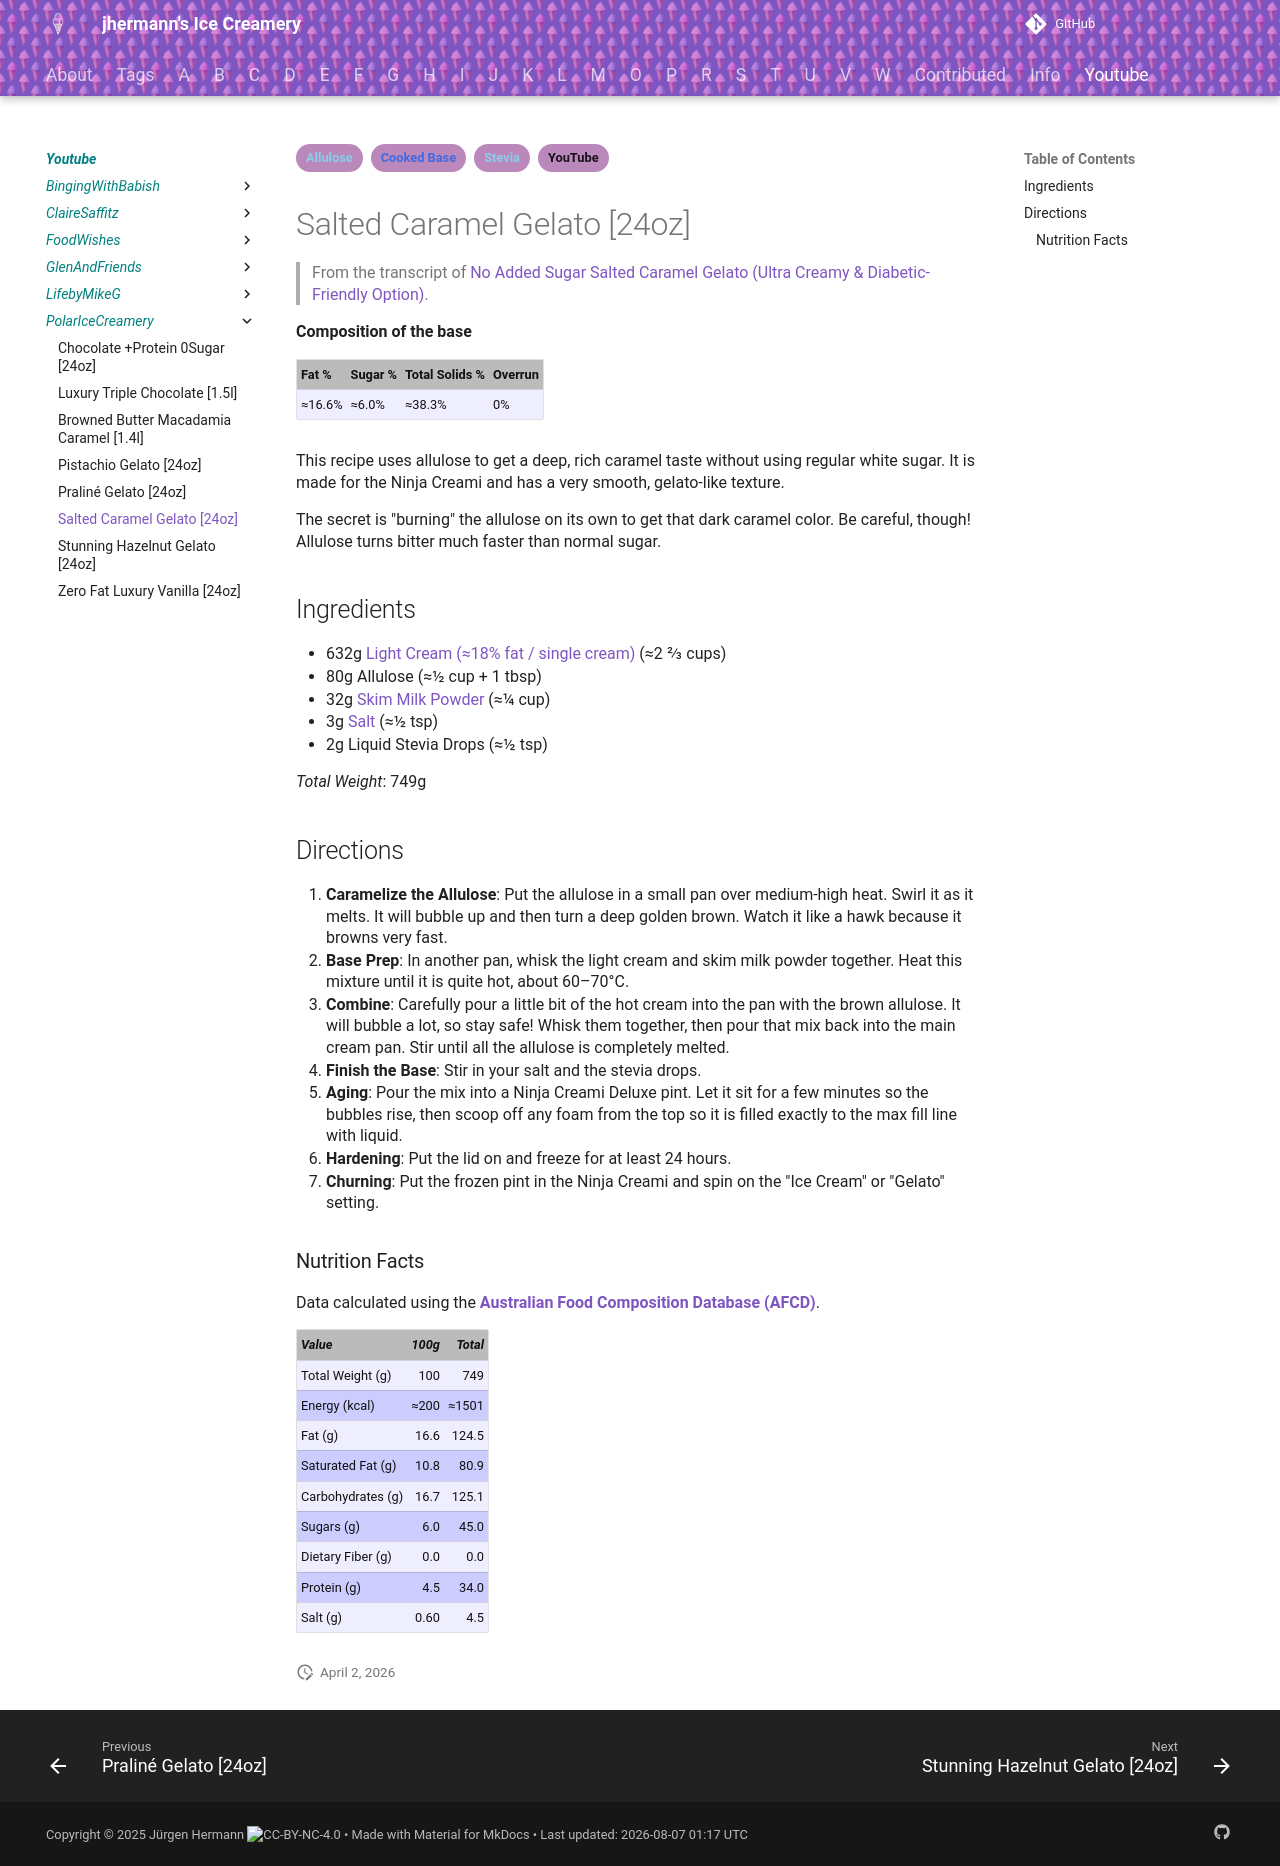

repository: jhermann/ice-creamery · page: youtube/PolarIceCreamery/Salted-Caramel-Gelato/index.html · generator: mkdocs

---
tags:
- Allulose
- Cooked Base
- Stevia
- YouTube
---
# Salted Caramel Gelato [24oz]

> From the transcript of [No Added Sugar Salted Caramel Gelato (Ultra Creamy & Diabetic-Friendly Option)](https://www.youtube.com/watch?v=vsiAqzxcliA).

**Composition of the base**

| Fat % | Sugar % | Total Solids % | Overrun |
| :--- | :--- | :--- | :--- |
| ≈16.6% | ≈6.0% | ≈38.3% | 0% |

This recipe uses allulose to get a deep, rich caramel taste without using regular white sugar. It is made for the Ninja Creami and has a very smooth, gelato-like texture.

The secret is "burning" the allulose on its own to get that dark caramel color. Be careful, though! Allulose turns bitter much faster than normal sugar.

## Ingredients

*   632g [Light Cream (≈18% fat / single cream)](https://afcd.foodstandards.gov.au/fooddetails.aspx?PFKID=F003267) (≈2 ⅔ cups)
*   80g Allulose (≈½ cup + 1 tbsp)
*   32g [Skim Milk Powder](https://afcd.foodstandards.gov.au/fooddetails.aspx?PFKID=F005652) (≈¼ cup)
*   3g [Salt](https://afcd.foodstandards.gov.au/fooddetails.aspx?PFKID=F007879) (≈½ tsp)
*   2g Liquid Stevia Drops (≈½ tsp)

*Total Weight*: 749g

## Directions

1.  **Caramelize the Allulose**: Put the allulose in a small pan over medium-high heat. Swirl it as it melts. It will bubble up and then turn a deep golden brown. Watch it like a hawk because it browns very fast.
2.  **Base Prep**: In another pan, whisk the light cream and skim milk powder together. Heat this mixture until it is quite hot, about 60–70°C.
3.  **Combine**: Carefully pour a little bit of the hot cream into the pan with the brown allulose. It will bubble a lot, so stay safe! Whisk them together, then pour that mix back into the main cream pan. Stir until all the allulose is completely melted.
4.  **Finish the Base**: Stir in your salt and the stevia drops.
5.  **Aging**: Pour the mix into a Ninja Creami Deluxe pint. Let it sit for a few minutes so the bubbles rise, then scoop off any foam from the top so it is filled exactly to the max fill line with liquid.
6.  **Hardening**: Put the lid on and freeze for at least 24 hours.
7.  **Churning**: Put the frozen pint in the Ninja Creami and spin on the "Ice Cream" or "Gelato" setting.

### Nutrition Facts

Data calculated using the **[Australian Food Composition Database (AFCD)](https://afcd.foodstandards.gov.au/)**.

| *Value* | *100g* | *Total* |
| :--- | ---: | ---: |
| Total Weight (g) | 100 | 749 |
| Energy (kcal) | ≈200 | ≈1501 |
| Fat (g) | 16.6 | 124.5 |
| Saturated Fat (g) | 10.8 | 80.9 |
| Carbohydrates (g) | 16.7 | 125.1 |
| Sugars (g) | 6.0 | 45.0 |
| Dietary Fiber (g) | 0.0 | 0.0 |
| Protein (g) | 4.5 | 34.0 |
| Salt (g) | 0.60 | 4.5 |
